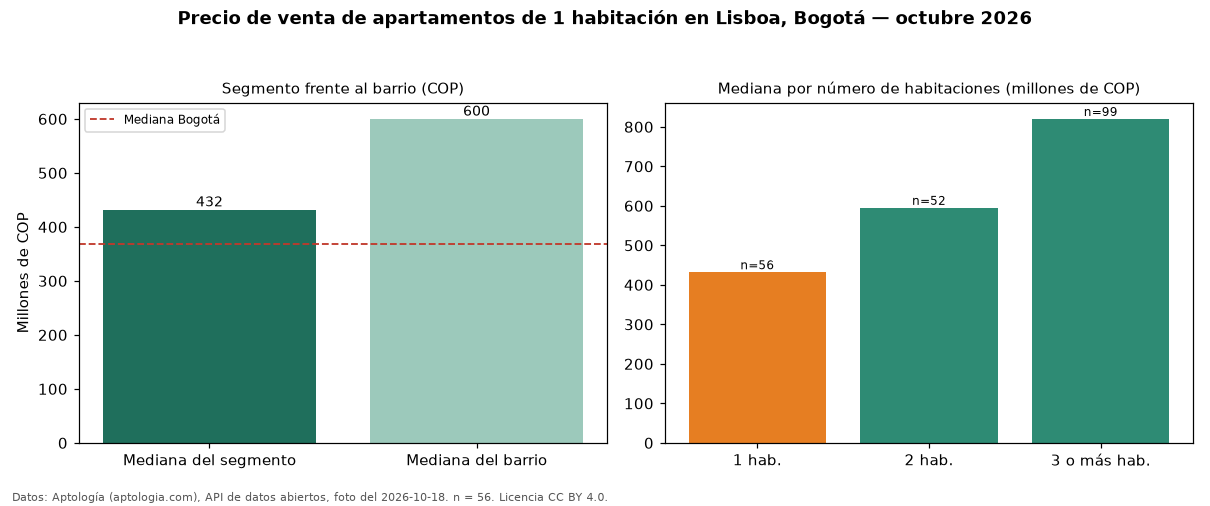

The file beside this chart, header and first rows:
seccion, metrica, valor_cop, n
precio, mediana, 432000000, 56
habitaciones, 1, 432000000, 56
habitaciones, 2, 595000000, 52
habitaciones, 3+, 820000000, 99
barrio, mediana_barrio_todos_los_tamanos, 600000000, 207
ciudad, mediana_ciudad, 369000000, 
fuente, fecha_foto, 2026-10-18, 
fuente, atribucion, https://www.aptologia.com/venta/bogota/l…, 
